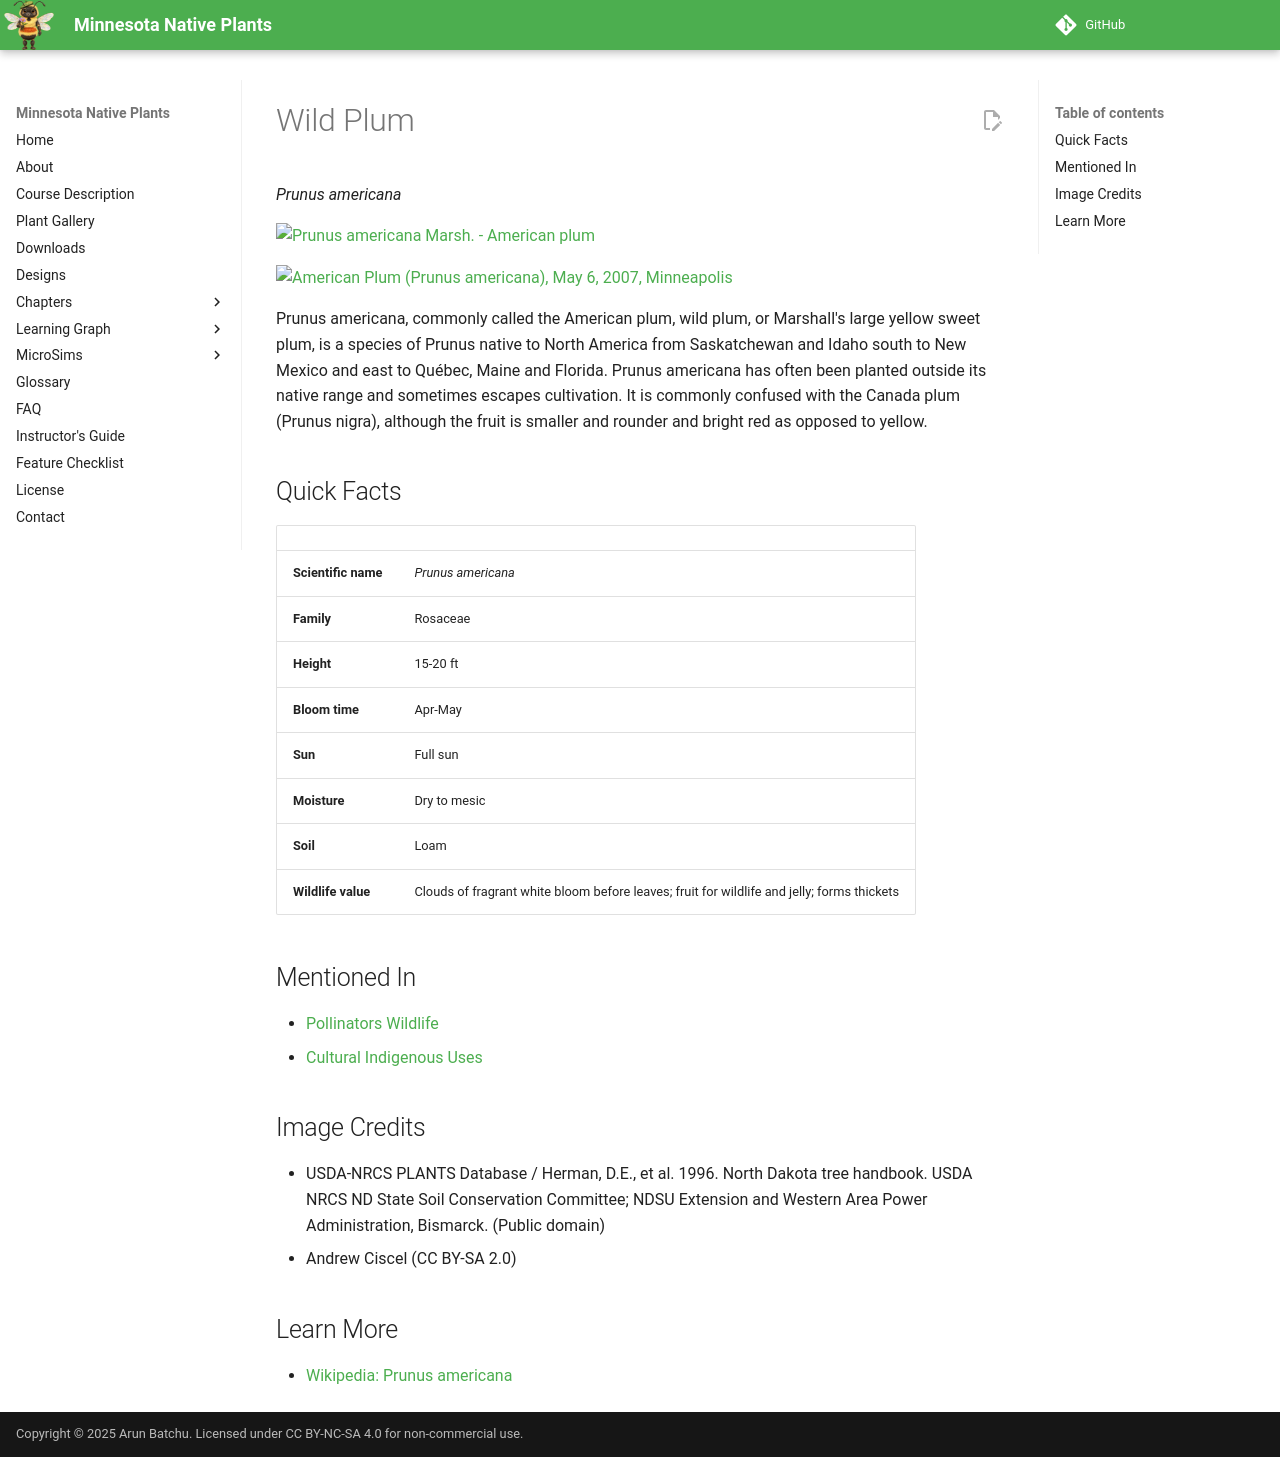

repository: arunbatchu/minnesota-native-plants · page: plants/wild-plum/index.html · generator: mkdocs

# Wild Plum

*Prunus americana*



![Prunus americana Marsh. - American plum](img/wild-plum-1.jpg)

![American Plum (Prunus americana), May 6, 2007, Minneapolis](img/wild-plum-2.jpg)

Prunus americana, commonly called the American plum, wild plum, or Marshall's large yellow sweet plum, is a species of Prunus native to North America from Saskatchewan and Idaho south to New Mexico and east to Québec, Maine and Florida.
Prunus americana has often been planted outside its native range and sometimes escapes cultivation. It is commonly confused with the Canada plum (Prunus nigra), although the fruit is smaller and rounder and bright red as opposed to yellow.

## Quick Facts

| | |
|---|---|
| **Scientific name** | *Prunus americana* |
| **Family** | Rosaceae |
| **Height** | 15-20 ft |
| **Bloom time** | Apr-May |
| **Sun** | Full sun |
| **Moisture** | Dry to mesic |
| **Soil** | Loam |
| **Wildlife value** | Clouds of fragrant white bloom before leaves; fruit for wildlife and jelly; forms thickets |

## Mentioned In

- [Pollinators Wildlife](../chapters/06-pollinators-wildlife/index.md)
- [Cultural Indigenous Uses](../chapters/13-cultural-indigenous-uses/index.md)

## Image Credits

- USDA-NRCS PLANTS Database / Herman, D.E., et al. 1996. North Dakota tree handbook. USDA NRCS ND State Soil Conservation Committee; NDSU Extension and Western Area Power Administration, Bismarck. (Public domain)
- Andrew Ciscel (CC BY-SA 2.0)

## Learn More

- [Wikipedia: Prunus americana](https://en.wikipedia.org/wiki/Prunus_americana)
